Image classification data set "dataset" (norvy19/proyecto-aves on GitHub). Class labels (9): Dacnis Carinegro, Tangara Cabecibaya, Tangara Carafuego, Tangara Cenicienta, Tangara Coronigualda, Tangara Dorada, Tangara Goliplateada, Tangara Golondrina, Tangara Verdinegra.

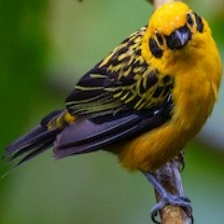
Label: Tangara Dorada

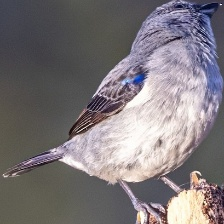
Label: Tangara Cenicienta

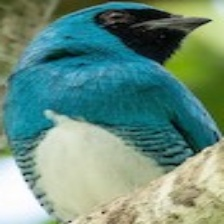
Label: Tangara Golondrina

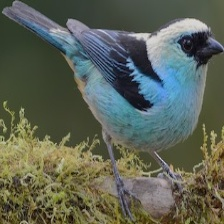
Label: Tangara Verdinegra

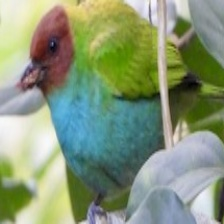
Label: Tangara Cabecibaya

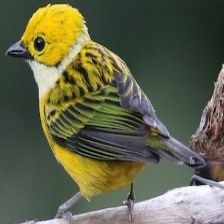
Label: Tangara Goliplateada
